Dataset: traffic_sign_dataset_clase (GitHub, farisea/my_rUBot_mecanum). Classes: forbidden, give way, left, nothing, right, stop.

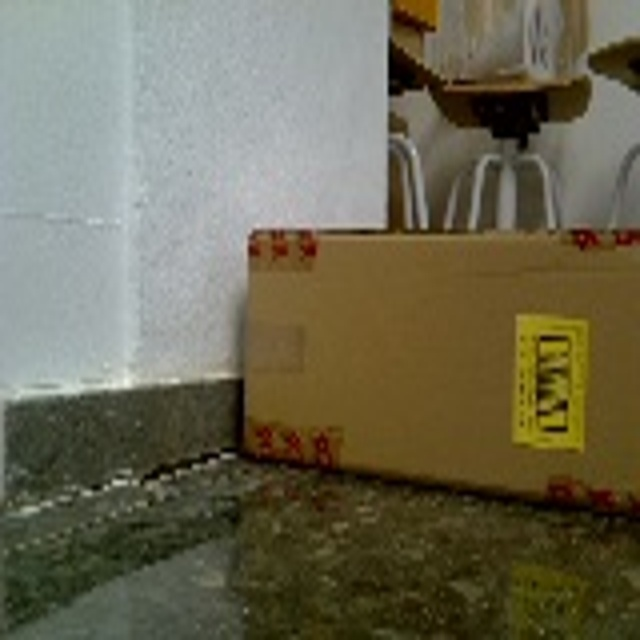
Label: nothing

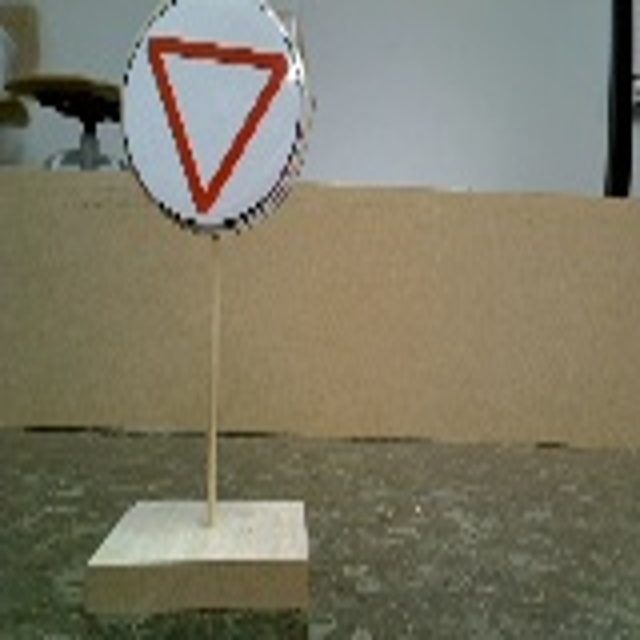
Label: give way

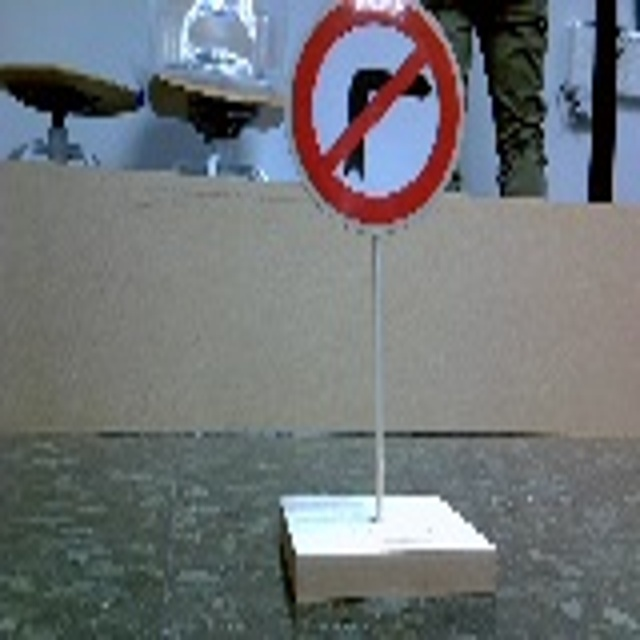
Label: left

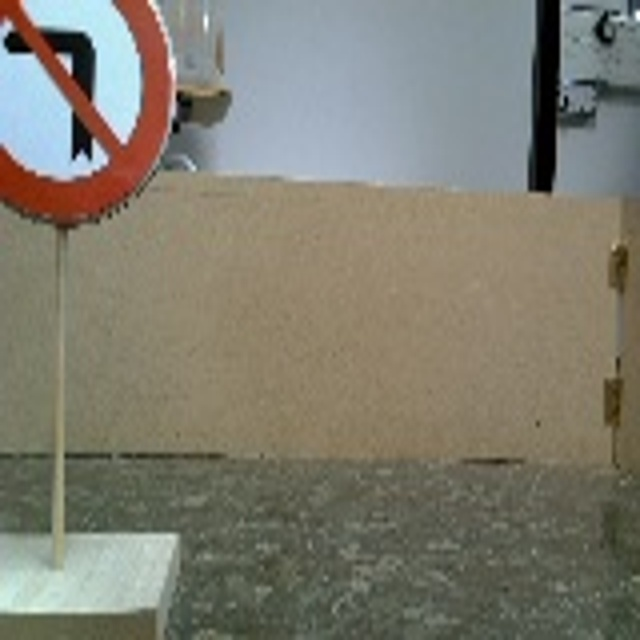
Label: right

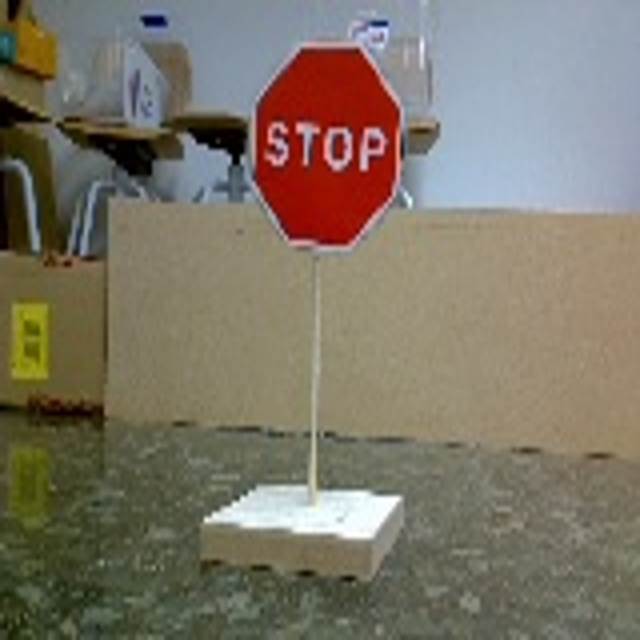
Label: stop

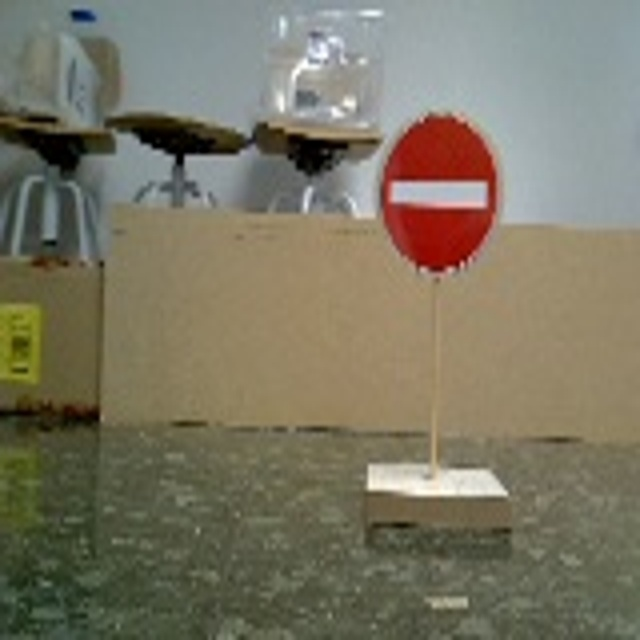
Label: forbidden
